4-way image classification set "crops" from GitHub (gilbertzongo63-design/Mobile_app-these); label vocabulary: glass, metal, paper cardboard, plastic.

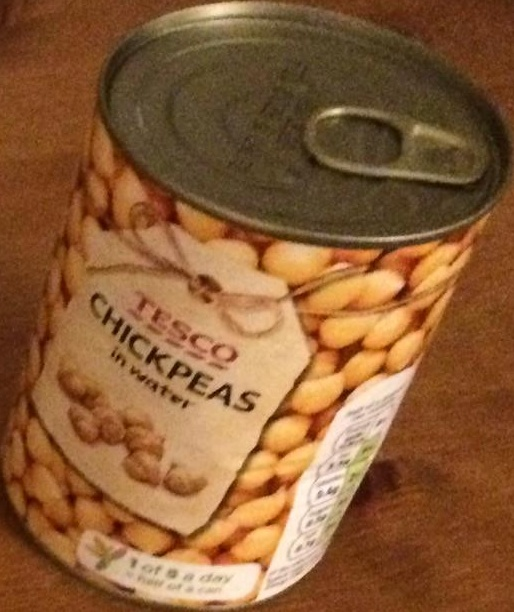
Label: metal

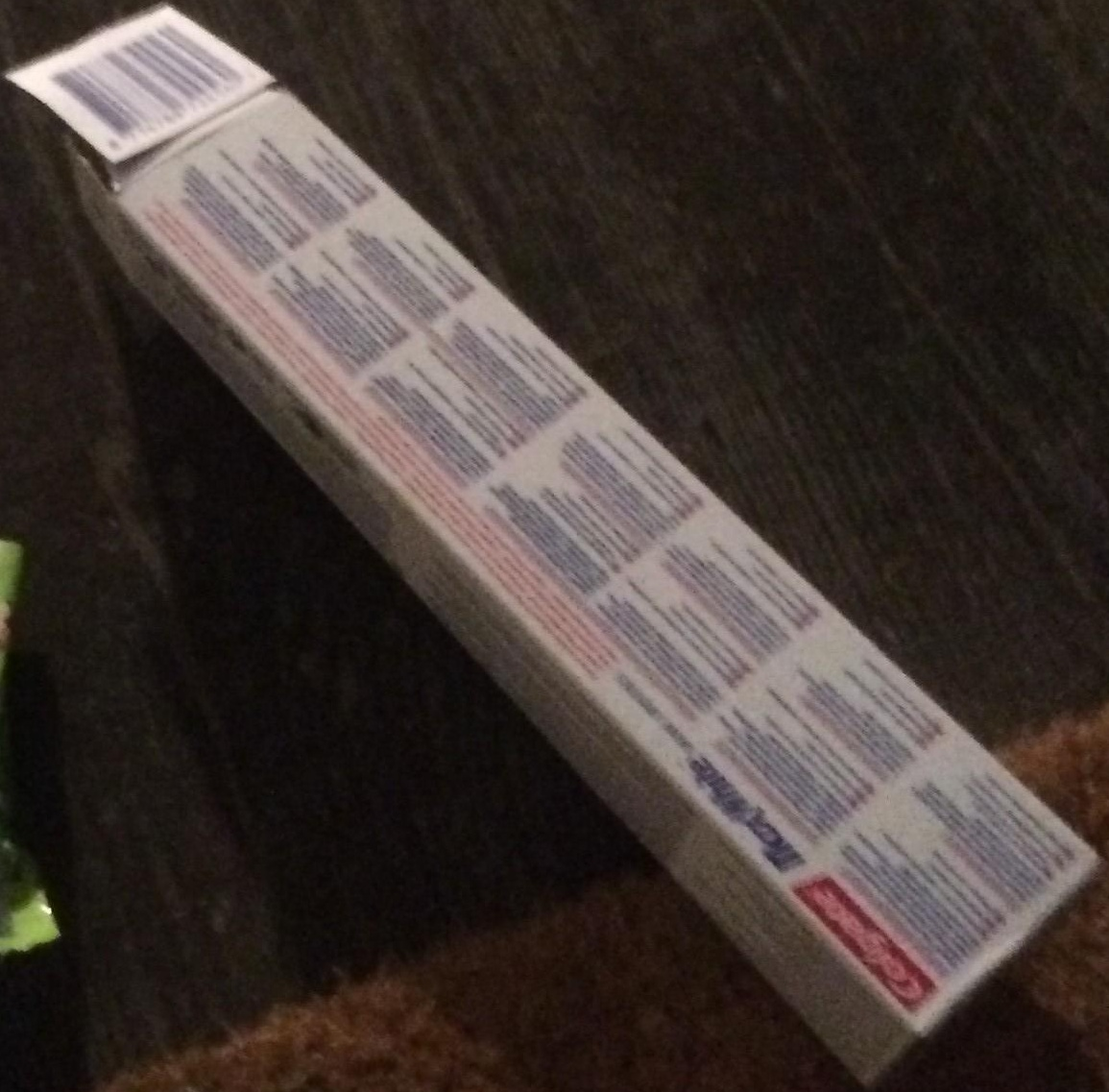
Label: paper cardboard

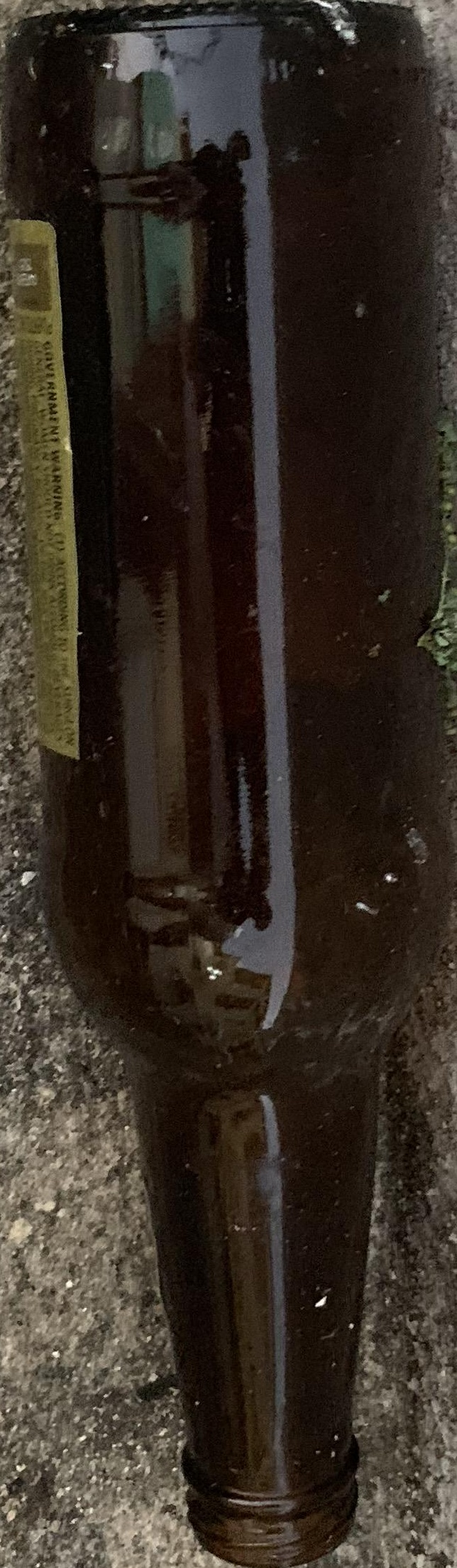
Label: glass

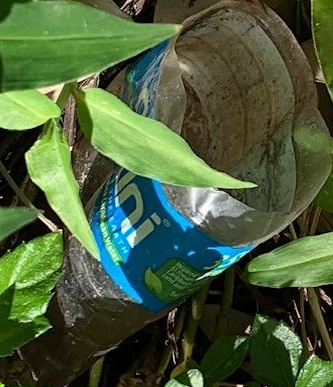
Label: plastic

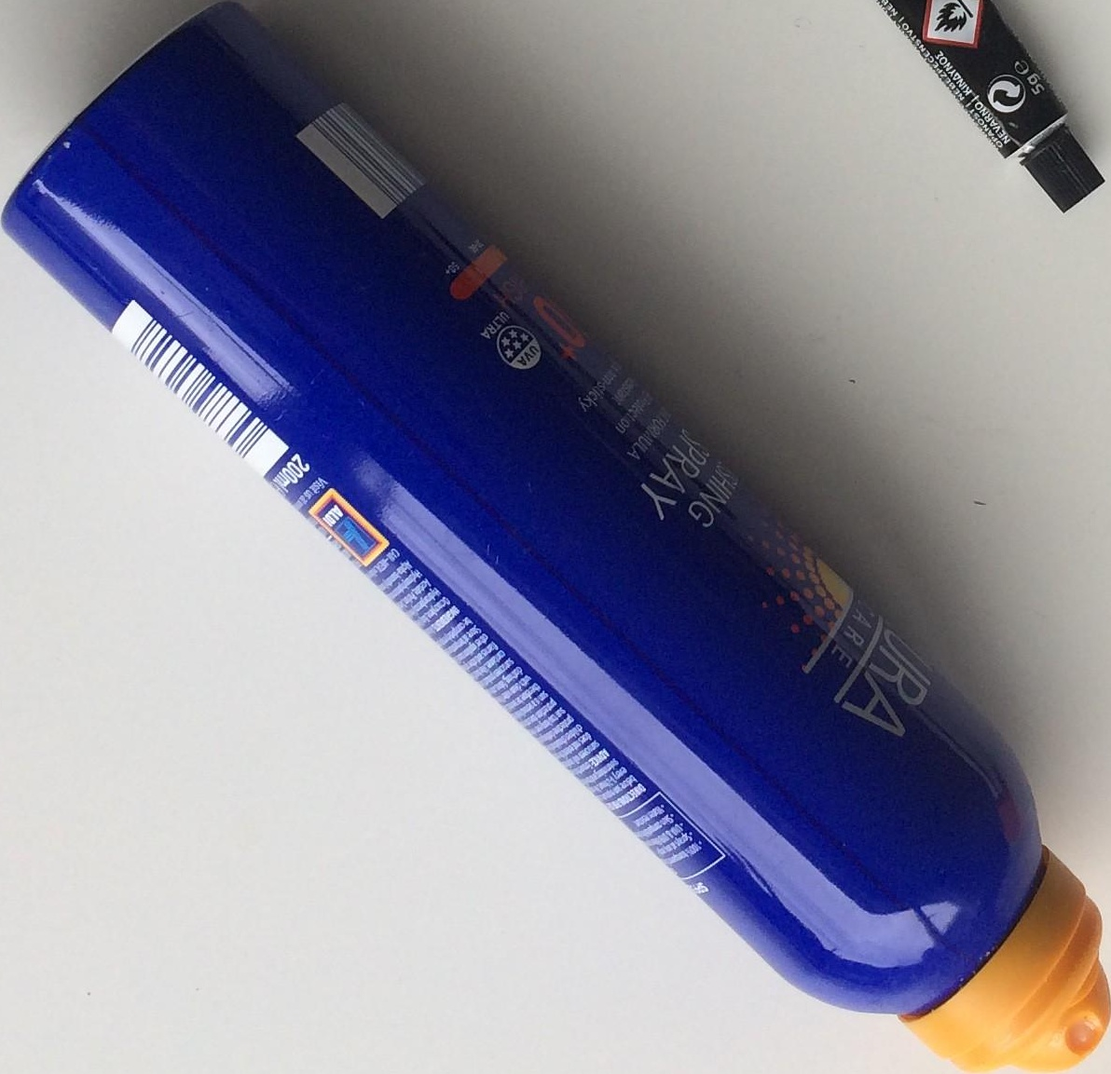
Label: metal

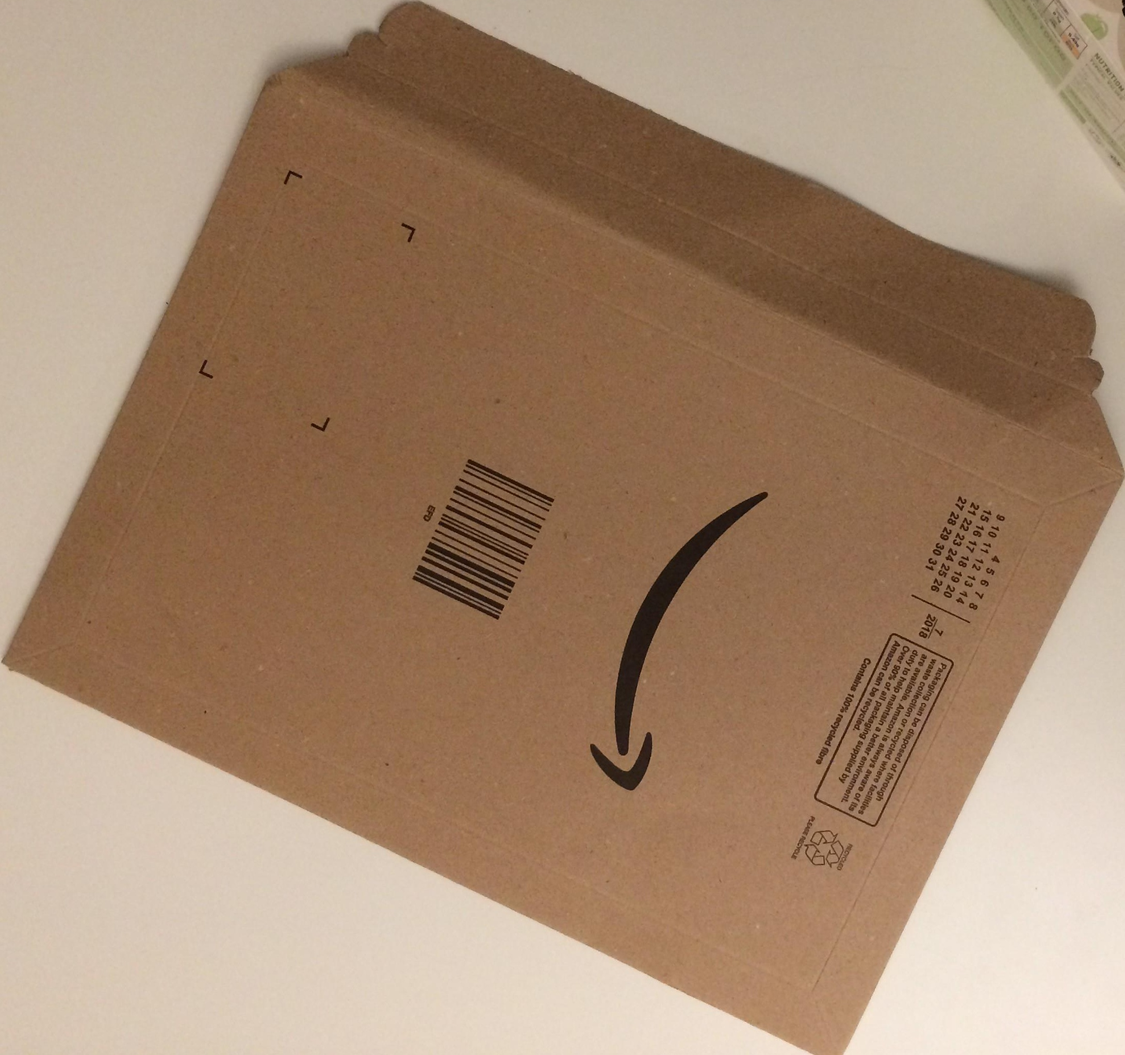
Label: paper cardboard
